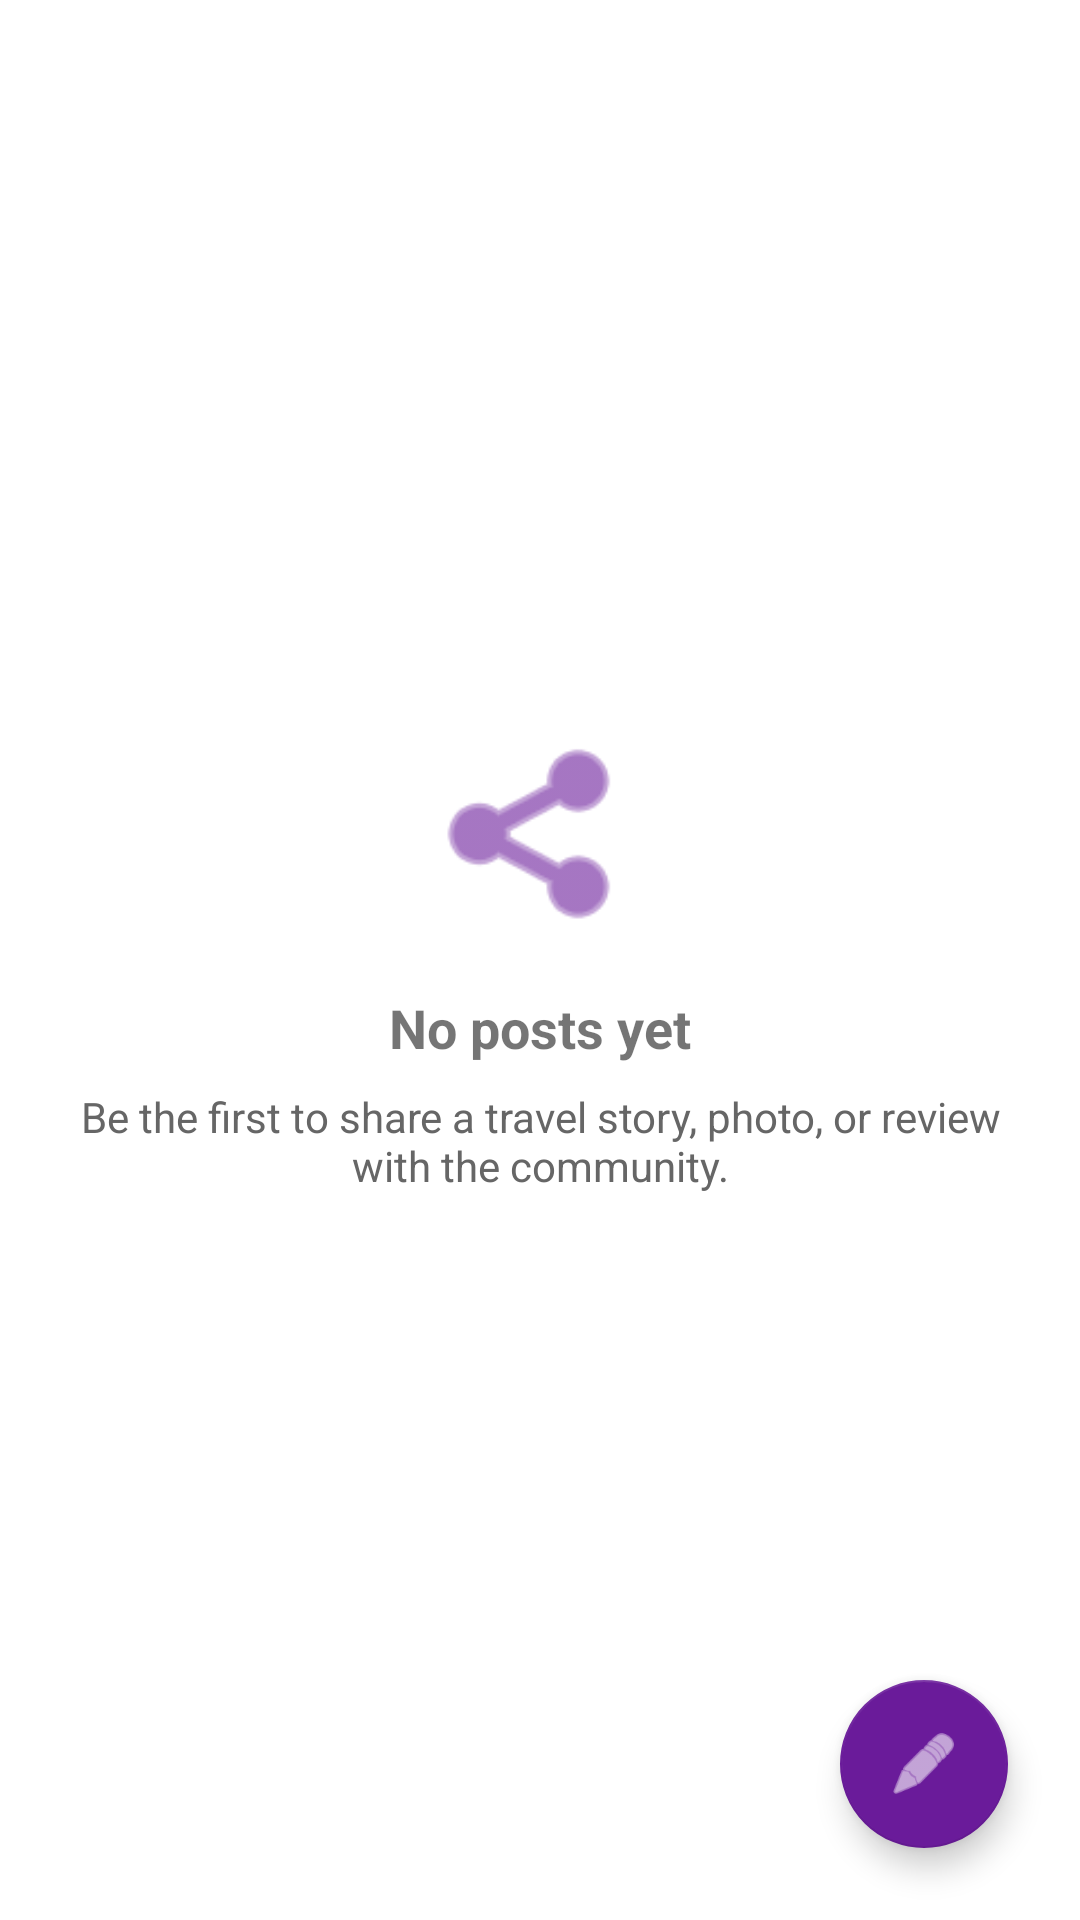

Android layout source for this screen:
<!-- AndroidManifest.xml: application theme Theme.YatraVerse -->
<!-- res/layout/fragment_community.xml -->
<?xml version="1.0" encoding="utf-8"?>
<androidx.coordinatorlayout.widget.CoordinatorLayout xmlns:android="http://schemas.android.com/apk/res/android"
    xmlns:app="http://schemas.android.com/apk/res-auto"
    android:layout_width="match_parent"
    android:layout_height="match_parent">

    <androidx.constraintlayout.widget.ConstraintLayout
        android:layout_width="match_parent"
        android:layout_height="match_parent"
        android:padding="24dp">

        <ImageView
            android:id="@+id/ivCommunityIcon"
            android:layout_width="72dp"
            android:layout_height="72dp"
            android:src="@android:drawable/ic_menu_share"
            app:tint="#6A1B9A"
            app:layout_constraintTop_toTopOf="parent"
            app:layout_constraintBottom_toTopOf="@id/tvCommunityTitle"
            app:layout_constraintStart_toStartOf="parent"
            app:layout_constraintEnd_toEndOf="parent"
            app:layout_constraintVertical_chainStyle="packed"
            android:layout_marginBottom="16dp" />

        <TextView
            android:id="@+id/tvCommunityTitle"
            android:layout_width="wrap_content"
            android:layout_height="wrap_content"
            android:text="No posts yet"
            android:textSize="18sp"
            android:textStyle="bold"
            app:layout_constraintTop_toBottomOf="@id/ivCommunityIcon"
            app:layout_constraintBottom_toTopOf="@id/tvCommunitySubtitle"
            app:layout_constraintStart_toStartOf="parent"
            app:layout_constraintEnd_toEndOf="parent"
            android:layout_marginBottom="8dp" />

        <TextView
            android:id="@+id/tvCommunitySubtitle"
            android:layout_width="0dp"
            android:layout_height="wrap_content"
            android:text="Be the first to share a travel story, photo, or review with the community."
            android:textSize="14sp"
            android:textColor="#666666"
            android:gravity="center"
            app:layout_constraintTop_toBottomOf="@id/tvCommunityTitle"
            app:layout_constraintBottom_toBottomOf="parent"
            app:layout_constraintStart_toStartOf="parent"
            app:layout_constraintEnd_toEndOf="parent" />

    </androidx.constraintlayout.widget.ConstraintLayout>

    <com.google.android.material.floatingactionbutton.FloatingActionButton
        android:id="@+id/fabNewPost"
        android:layout_width="wrap_content"
        android:layout_height="wrap_content"
        android:layout_gravity="bottom|end"
        android:layout_margin="24dp"
        android:src="@android:drawable/ic_menu_edit"
        app:tint="@android:color/white"
        app:backgroundTint="#6A1B9A" />

</androidx.coordinatorlayout.widget.CoordinatorLayout>
<!-- resources referenced by this layout -->
<resources>
  <style name="Theme.YatraVerse" parent="Theme.MaterialComponents.DayNight.NoActionBar">
          <item name="colorPrimary">@color/yatra_primary</item>
          <item name="colorPrimaryDark">@color/yatra_primary_dark</item>
          <item name="colorAccent">@color/yatra_primary</item>
      </style>
  <color name="yatra_primary">#2E7D32</color>
  <color name="yatra_primary_dark">#1B5E20</color>
</resources>
